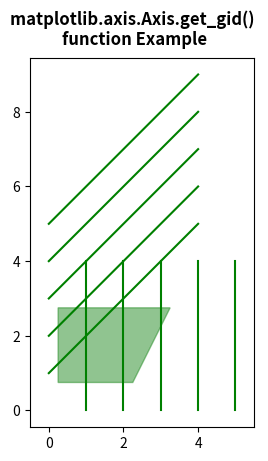

Recreate this plot in Python.
# Implementation of matplotlib function
from matplotlib.axis import Axis
import numpy as np
import matplotlib.pyplot as plt

y, x = np.mgrid[:5, 1:6]

poly_coords = [
    (0.25, 2.75), (3.25, 2.75),
    (2.25, 0.75), (0.25, 0.75)
]

fig, ax = plt.subplots()

cells = ax.plot(x, y, x + y, color='green')

ax.add_patch(
    plt.Polygon(poly_coords,
                color='forestgreen',
                alpha=0.5)
)

ax.margins(x=0.1, y=0.05)
ax.set_aspect('equal')

for i, t in enumerate(ax.patches):
    Axis.set_gid(t, 'patch_% d' % i)
    print("Value Return :", Axis.get_gid(t))

fig.suptitle("""matplotlib.axis.Axis.get_gid() 
function Example\n""", fontweight="bold")

plt.show()
